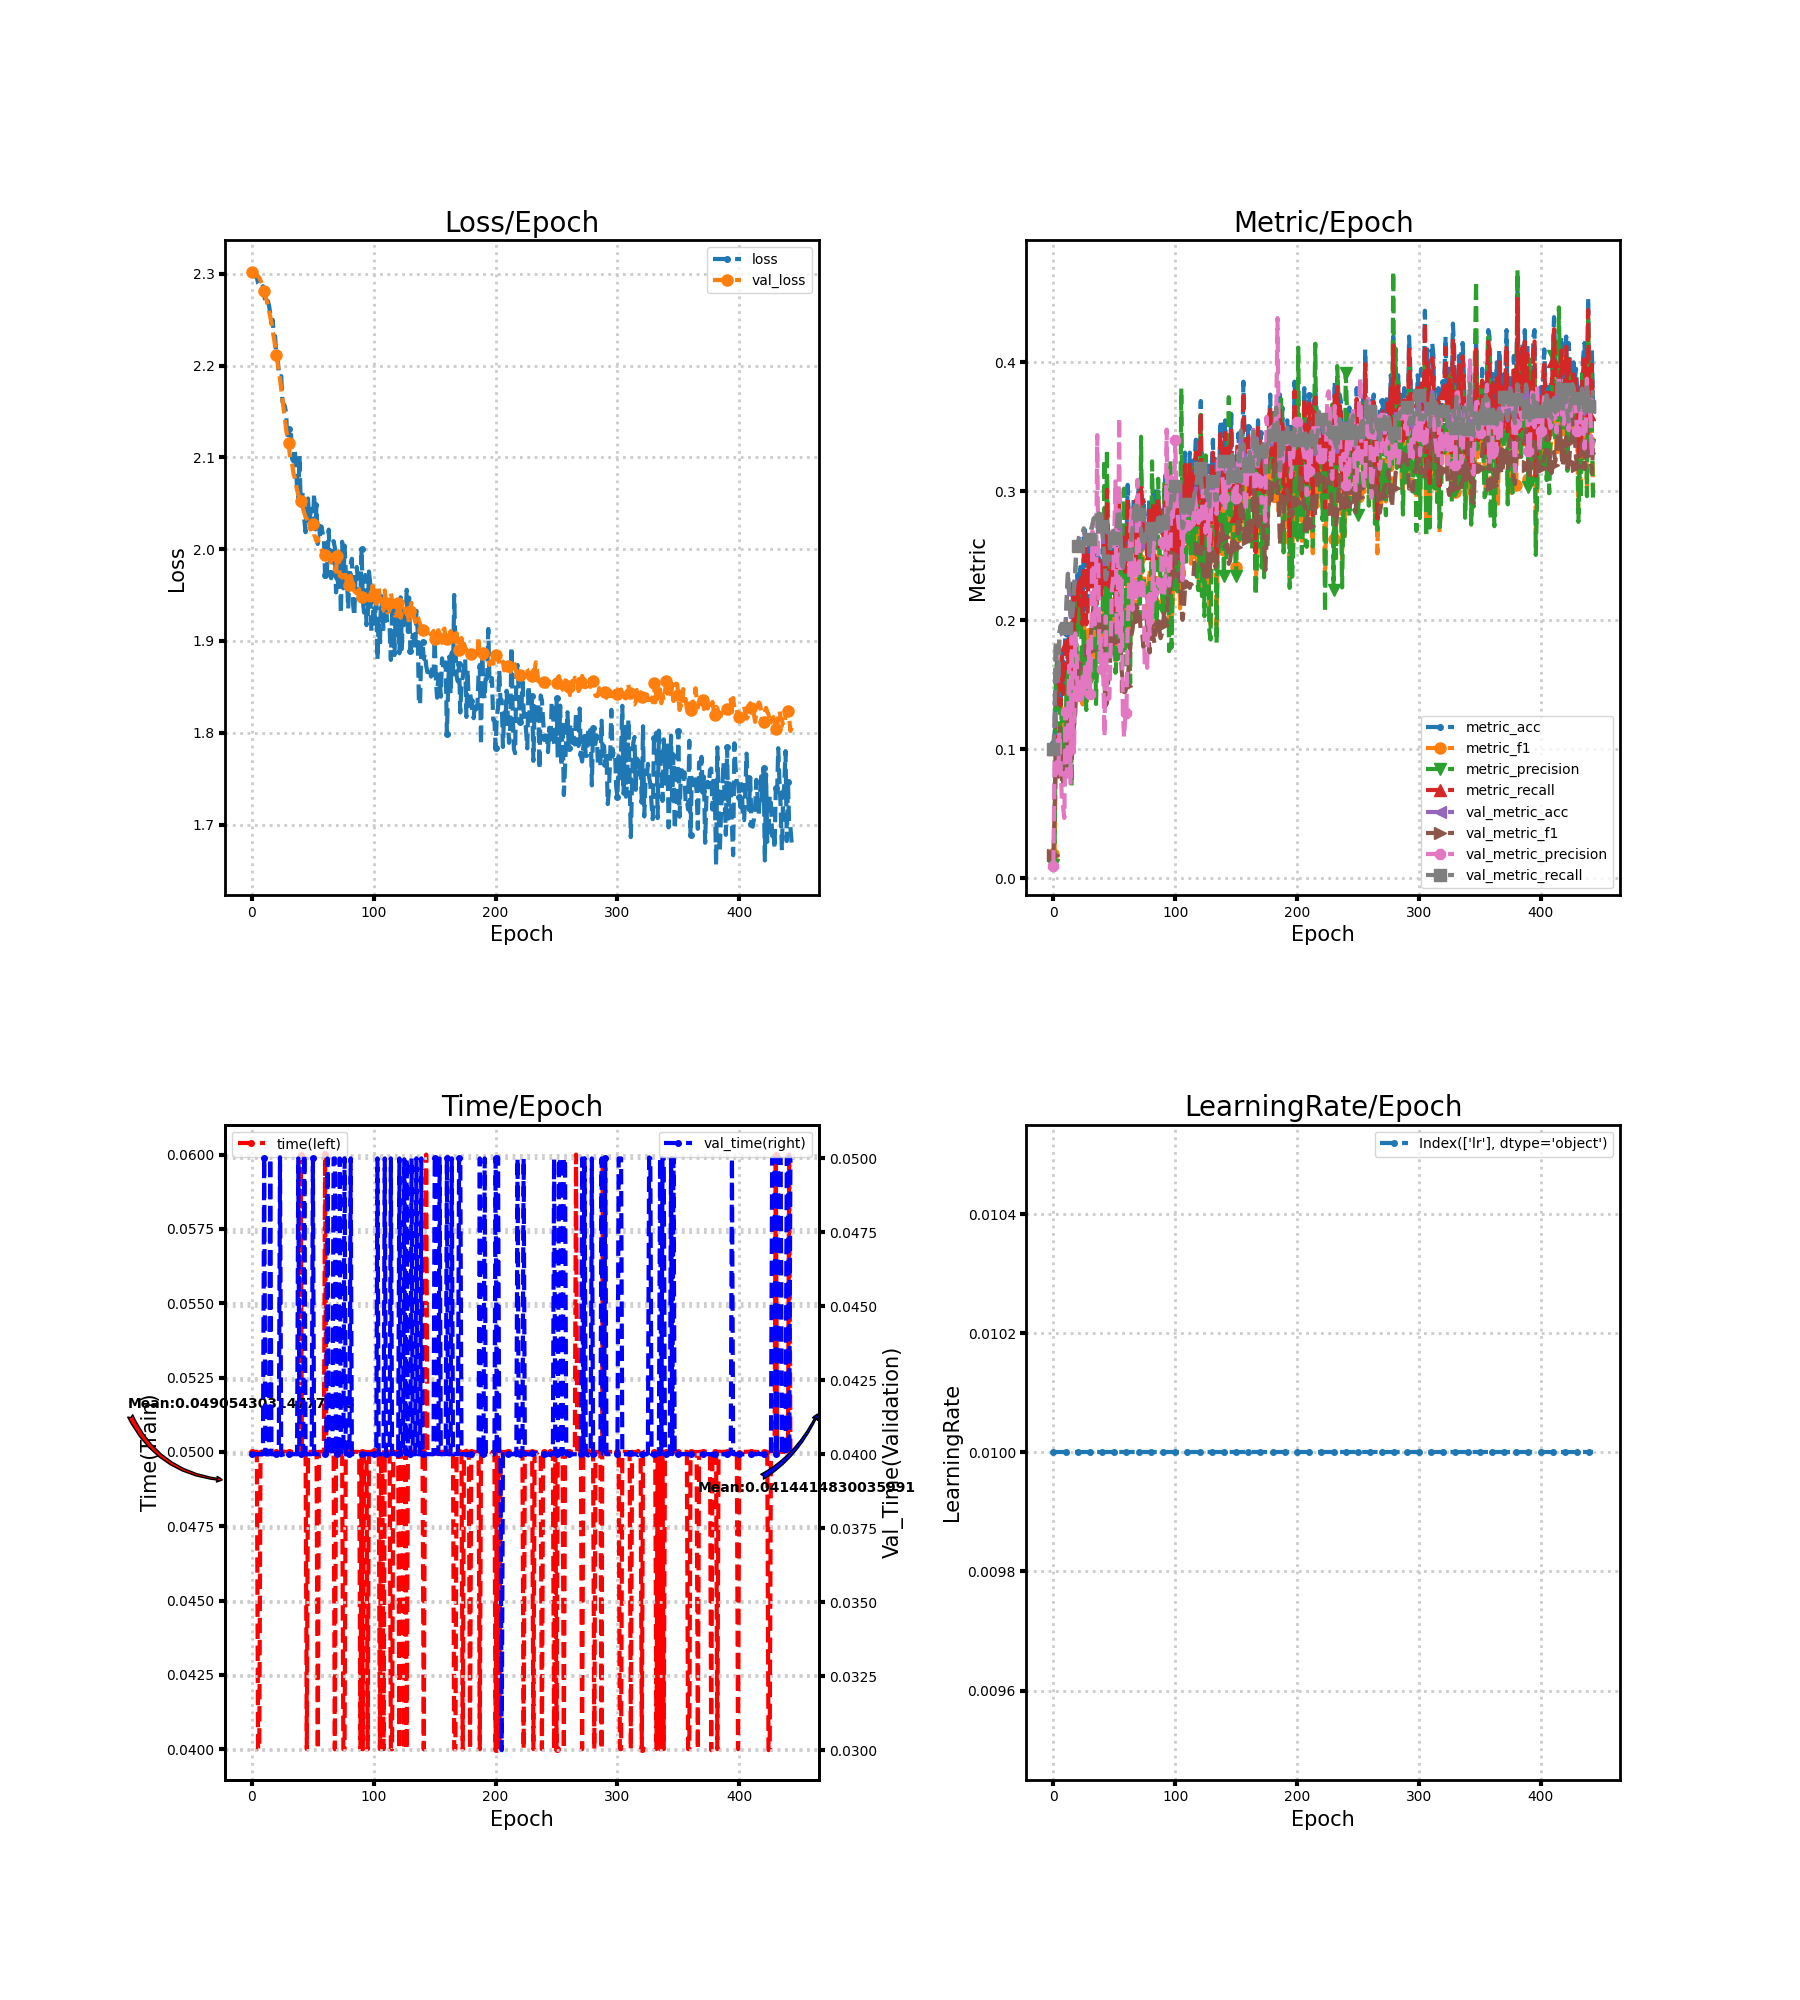

The data file committed next to this chart (first rows):
loss, metric_acc, metric_f1, metric_precision, metric_recall, time, lr, val_loss, val_metric_acc, val_metric_f1, val_metric_precision, val_metric_recall, val_time
2.304, 0.105, 0.019, 0.0105, 0.1, 0.05, 0.01, 2.302, 0.09944, 0.01809, 0.009944, 0.1, 0.04
2.301, 0.105, 0.019, 0.0105, 0.1, 0.05, 0.01, 2.301, 0.1183, 0.05059, 0.09458, 0.119, 0.04
2.299, 0.145, 0.09483, 0.1565, 0.1388, 0.05, 0.01, 2.301, 0.1828, 0.105, 0.1106, 0.1838, 0.04
2.297, 0.15, 0.0935, 0.1683, 0.1433, 0.05, 0.01, 2.3, 0.1594, 0.08425, 0.07983, 0.1603, 0.04
2.296, 0.16, 0.101, 0.1642, 0.1529, 0.05, 0.01, 2.299, 0.1511, 0.07882, 0.07932, 0.152, 0.04
2.29, 0.16, 0.1163, 0.1352, 0.1538, 0.04, 0.01, 2.297, 0.19, 0.1187, 0.113, 0.1911, 0.04
2.288, 0.14, 0.1019, 0.09645, 0.134, 0.04, 0.01, 2.296, 0.195, 0.1058, 0.08574, 0.1961, 0.04
2.288, 0.18, 0.1321, 0.1275, 0.1717, 0.05, 0.01, 2.293, 0.1889, 0.08665, 0.06165, 0.1899, 0.04
2.285, 0.15, 0.09008, 0.07267, 0.1429, 0.05, 0.01, 2.29, 0.1878, 0.08116, 0.05534, 0.1888, 0.04
2.286, 0.175, 0.1073, 0.1024, 0.1667, 0.05, 0.01, 2.286, 0.1872, 0.0729, 0.04682, 0.1883, 0.04
2.278, 0.19, 0.1119, 0.1021, 0.1812, 0.05001, 0.01, 2.282, 0.1933, 0.08108, 0.1286, 0.1944, 0.05
2.269, 0.195, 0.1023, 0.1658, 0.1857, 0.05, 0.01, 2.277, 0.2167, 0.1025, 0.07879, 0.2179, 0.04
2.266, 0.17, 0.0941, 0.08534, 0.1621, 0.05001, 0.01, 2.271, 0.2361, 0.1288, 0.1188, 0.2374, 0.03999
2.27, 0.195, 0.1153, 0.09161, 0.1857, 0.05, 0.01, 2.265, 0.2189, 0.0993, 0.165, 0.2201, 0.03999
2.265, 0.19, 0.137, 0.147, 0.1819, 0.05, 0.01, 2.259, 0.2039, 0.09523, 0.07266, 0.205, 0.04
2.257, 0.165, 0.09582, 0.07171, 0.1571, 0.05, 0.01, 2.253, 0.1994, 0.09243, 0.1876, 0.2006, 0.05
2.246, 0.23, 0.1712, 0.1771, 0.2205, 0.05, 0.01, 2.246, 0.2089, 0.1078, 0.1154, 0.2101, 0.04
2.25, 0.2, 0.135, 0.1187, 0.1914, 0.05, 0.01, 2.238, 0.225, 0.1199, 0.09754, 0.2263, 0.04
2.233, 0.215, 0.1526, 0.1794, 0.206, 0.05, 0.01, 2.23, 0.2372, 0.1287, 0.1899, 0.2385, 0.04
2.232, 0.225, 0.1586, 0.1734, 0.216, 0.05, 0.01, 2.221, 0.2561, 0.1563, 0.1768, 0.2574, 0.03999
2.209, 0.235, 0.1589, 0.2241, 0.226, 0.05, 0.01, 2.212, 0.2567, 0.1546, 0.1415, 0.2579, 0.04
2.209, 0.22, 0.1544, 0.1941, 0.2114, 0.05, 0.01, 2.203, 0.2633, 0.1613, 0.1519, 0.2646, 0.04
2.193, 0.24, 0.1749, 0.2223, 0.23, 0.05, 0.01, 2.194, 0.265, 0.1663, 0.1516, 0.2663, 0.04
2.188, 0.245, 0.1758, 0.1858, 0.2357, 0.05, 0.01, 2.185, 0.265, 0.1683, 0.1446, 0.2662, 0.05004
2.189, 0.205, 0.1348, 0.1443, 0.1967, 0.05, 0.01, 2.174, 0.2661, 0.166, 0.1563, 0.2674, 0.03996
2.161, 0.265, 0.1982, 0.1932, 0.255, 0.05, 0.01, 2.162, 0.27, 0.1634, 0.1435, 0.2713, 0.04
2.158, 0.27, 0.1895, 0.1752, 0.2593, 0.05001, 0.01, 2.151, 0.2639, 0.1586, 0.1638, 0.2651, 0.04
2.156, 0.205, 0.1367, 0.1305, 0.1969, 0.05, 0.01, 2.141, 0.2589, 0.1638, 0.148, 0.26, 0.04
2.148, 0.21, 0.141, 0.1731, 0.2026, 0.05, 0.01, 2.131, 0.2567, 0.1642, 0.1627, 0.2578, 0.04001
2.12, 0.26, 0.1926, 0.1778, 0.2502, 0.05, 0.01, 2.122, 0.2644, 0.1727, 0.1841, 0.2656, 0.03999
2.131, 0.24, 0.1761, 0.1548, 0.231, 0.05, 0.01, 2.115, 0.2622, 0.1767, 0.1432, 0.2634, 0.04
2.122, 0.235, 0.1783, 0.155, 0.2262, 0.05, 0.01, 2.103, 0.2694, 0.1909, 0.1767, 0.2707, 0.04
2.127, 0.25, 0.1996, 0.1947, 0.2407, 0.05, 0.01, 2.097, 0.2728, 0.1986, 0.2693, 0.274, 0.03999
2.098, 0.265, 0.2039, 0.1985, 0.2552, 0.05, 0.01, 2.093, 0.2778, 0.2136, 0.2453, 0.279, 0.04
2.096, 0.235, 0.1796, 0.2068, 0.2274, 0.05, 0.01, 2.083, 0.2772, 0.196, 0.1968, 0.2784, 0.04
2.109, 0.205, 0.155, 0.1352, 0.1971, 0.05, 0.01, 2.078, 0.2828, 0.197, 0.223, 0.284, 0.04
2.094, 0.235, 0.175, 0.1714, 0.2264, 0.05, 0.01, 2.071, 0.2789, 0.1919, 0.3436, 0.2801, 0.04
2.066, 0.255, 0.207, 0.1997, 0.2471, 0.05, 0.01, 2.064, 0.2817, 0.2005, 0.232, 0.2829, 0.04
2.056, 0.225, 0.1802, 0.1674, 0.2164, 0.05, 0.01, 2.06, 0.2711, 0.1901, 0.1679, 0.2722, 0.05
2.102, 0.225, 0.1785, 0.1806, 0.2171, 0.05, 0.01, 2.055, 0.2811, 0.2041, 0.186, 0.2822, 0.04
2.049, 0.24, 0.1909, 0.2, 0.2321, 0.06, 0.01, 2.052, 0.2717, 0.1948, 0.1621, 0.2729, 0.04
2.056, 0.26, 0.2027, 0.2251, 0.25, 0.05, 0.01, 2.051, 0.2583, 0.1779, 0.1554, 0.2594, 0.04
2.062, 0.275, 0.2299, 0.3247, 0.2679, 0.05001, 0.01, 2.044, 0.2439, 0.1496, 0.1103, 0.2449, 0.04
2.032, 0.245, 0.1845, 0.1748, 0.2371, 0.05001, 0.01, 2.039, 0.2317, 0.134, 0.2031, 0.2326, 0.05013
2.018, 0.31, 0.2355, 0.3328, 0.3012, 0.04997, 0.01, 2.035, 0.2356, 0.1357, 0.1444, 0.2365, 0.04
2.034, 0.26, 0.1851, 0.1757, 0.2519, 0.04, 0.01, 2.033, 0.2489, 0.1527, 0.139, 0.2499, 0.04
2.055, 0.23, 0.1752, 0.2445, 0.2238, 0.05, 0.01, 2.03, 0.2467, 0.1558, 0.1394, 0.2477, 0.04
2.031, 0.26, 0.1984, 0.1823, 0.2517, 0.05, 0.01, 2.024, 0.2594, 0.1782, 0.1774, 0.2604, 0.04
2.039, 0.26, 0.1897, 0.1838, 0.2524, 0.05, 0.01, 2.021, 0.27, 0.1967, 0.2236, 0.271, 0.04
2.044, 0.235, 0.182, 0.1745, 0.2276, 0.05, 0.01, 2.029, 0.2683, 0.1853, 0.2317, 0.2693, 0.04
2.026, 0.26, 0.2138, 0.2256, 0.2514, 0.05, 0.01, 2.027, 0.2628, 0.1841, 0.2671, 0.2638, 0.05
2.061, 0.215, 0.1671, 0.1594, 0.2076, 0.05, 0.01, 2.016, 0.27, 0.1969, 0.3077, 0.2711, 0.04
2.022, 0.23, 0.1824, 0.173, 0.2219, 0.05, 0.01, 2.012, 0.2689, 0.1969, 0.1888, 0.27, 0.04
2.049, 0.22, 0.1762, 0.1699, 0.2121, 0.05, 0.01, 2.009, 0.2844, 0.2142, 0.2131, 0.2857, 0.04
2.006, 0.3, 0.2531, 0.2452, 0.2902, 0.04, 0.01, 2.012, 0.2839, 0.2036, 0.357, 0.2852, 0.04
2.026, 0.255, 0.211, 0.2177, 0.246, 0.05, 0.01, 2.005, 0.2706, 0.1881, 0.1757, 0.2717, 0.04
2.012, 0.26, 0.2206, 0.231, 0.251, 0.05, 0.01, 2.003, 0.2428, 0.1621, 0.231, 0.2437, 0.04
2.025, 0.265, 0.2009, 0.1871, 0.2567, 0.05, 0.01, 2, 0.2406, 0.1524, 0.131, 0.2415, 0.04
2.017, 0.275, 0.2216, 0.3021, 0.2676, 0.05, 0.01, 1.996, 0.2467, 0.1444, 0.1094, 0.2477, 0.04
2.013, 0.245, 0.1803, 0.1659, 0.2376, 0.05, 0.01, 1.997, 0.2522, 0.1445, 0.124, 0.2533, 0.03999
... 384 more rows
